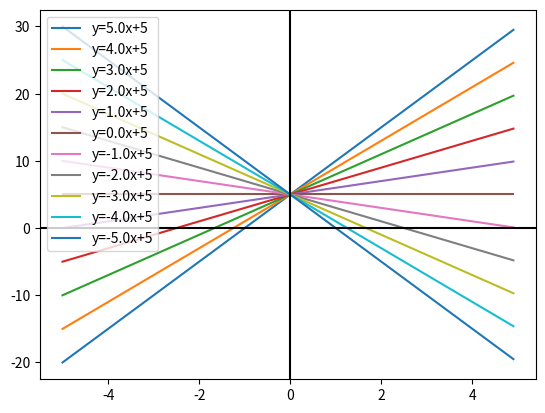

Python code for this plot:
from matplotlib import pyplot as plt
import numpy as np

b = 5
a = np.linspace(5, -5, 11)
x = np.arange(-5, 5, 0.1)
for a1 in a:
    y = a1 * x + b
    plt.plot(x, y, label=f"y={a1:.1f}x+{b}")
plt.legend(loc=2)
plt.axhline(0, color="black")
plt.axvline(0, color='black')

plt.show()
